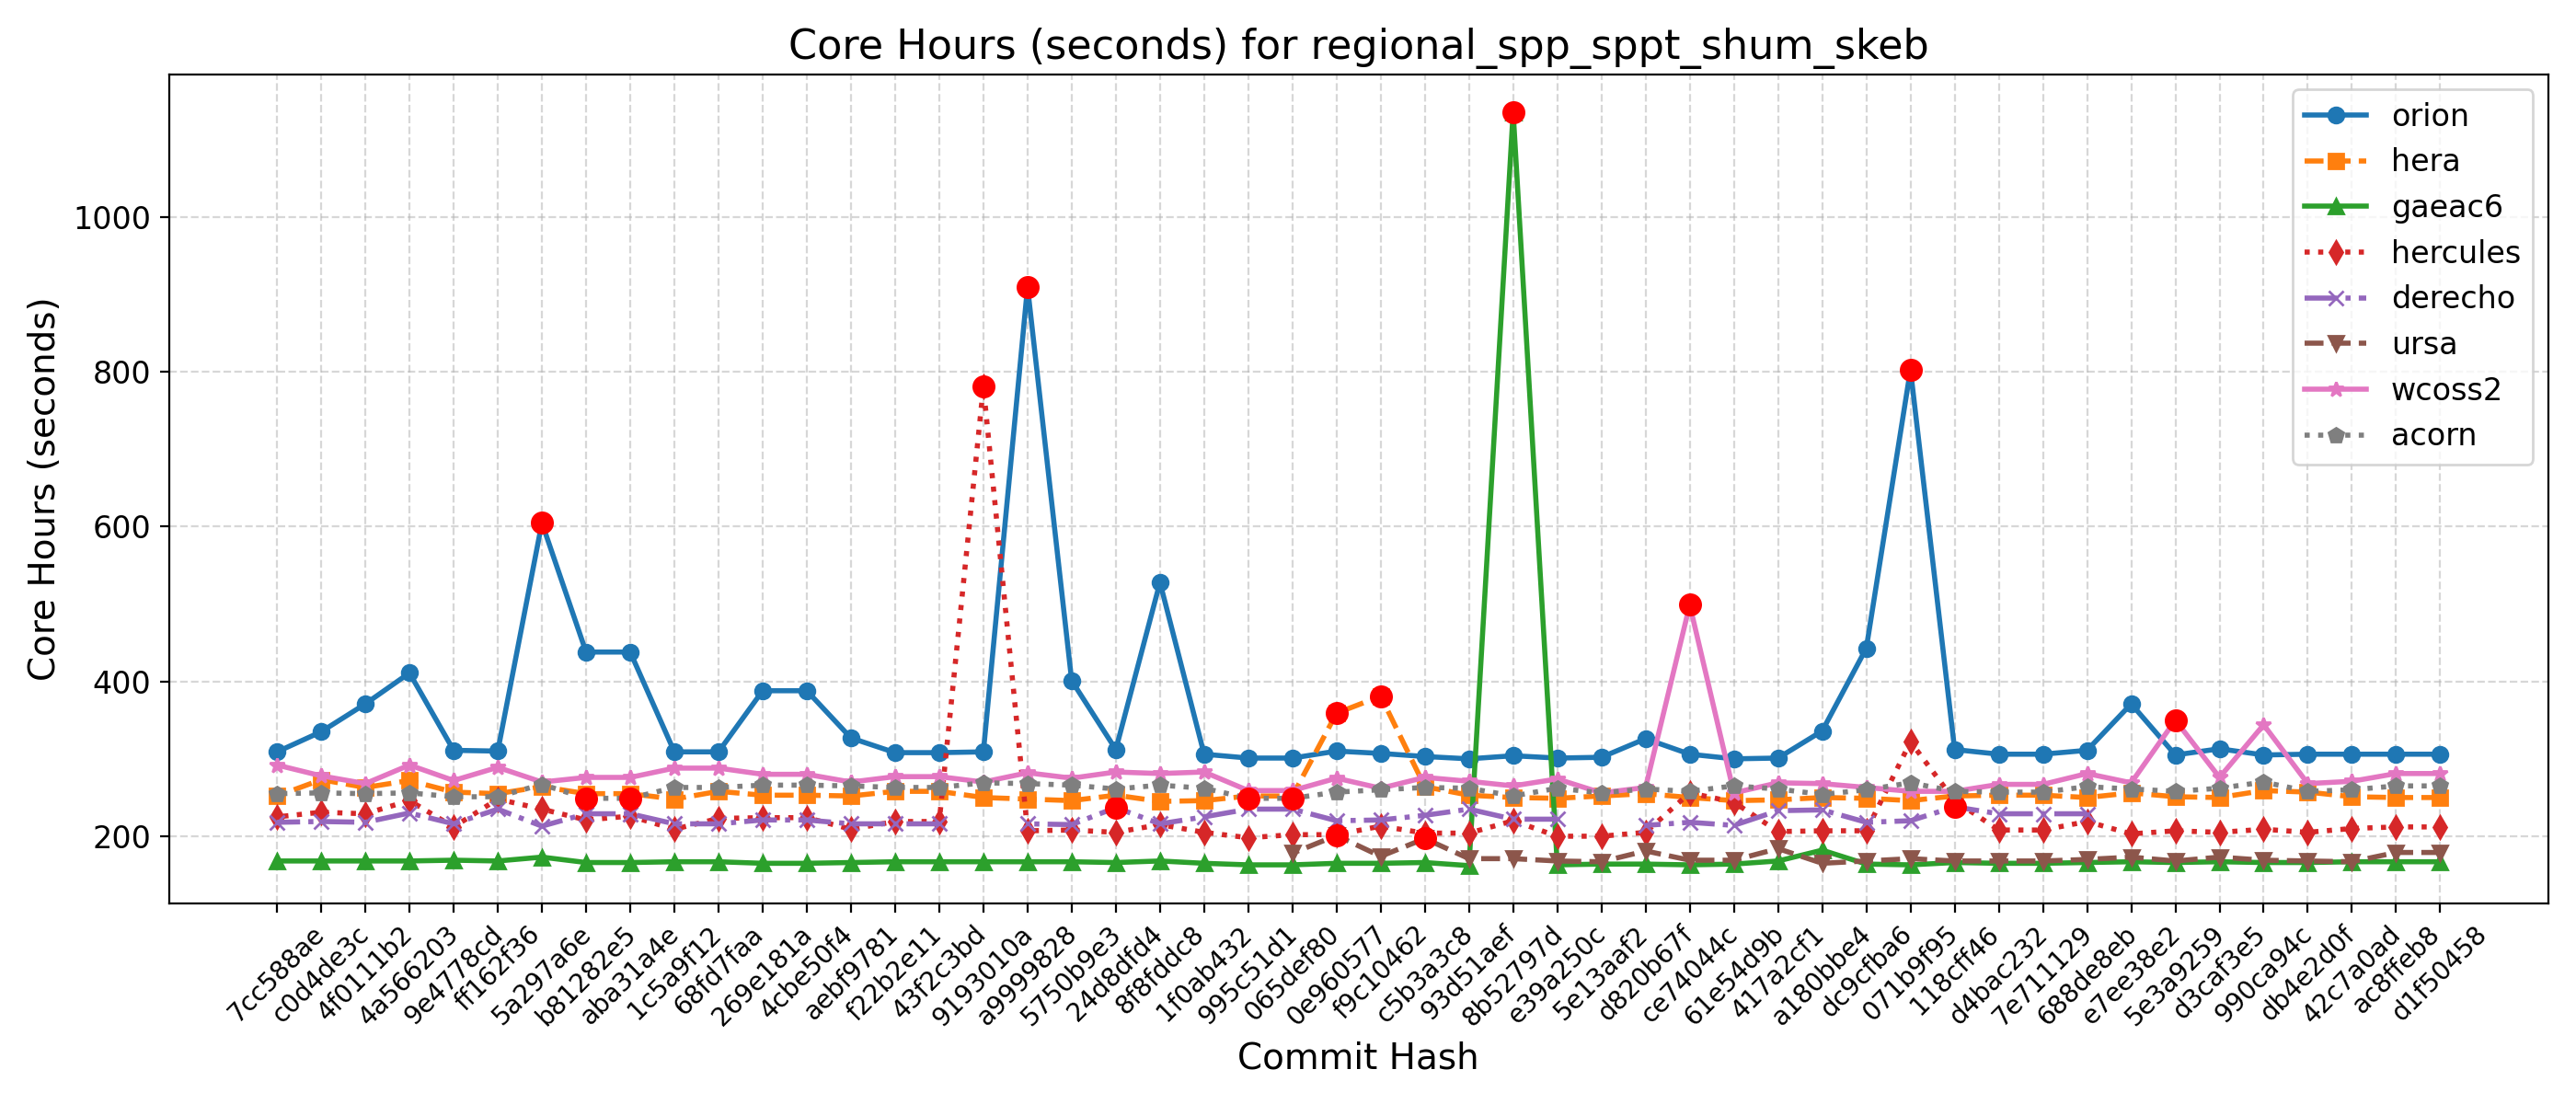

The file beside this chart, header and first rows:
Hash, Date, Message, orion, hera, gaeac6, hercules, derecho, ursa, wcoss2, acorn
d1f50458, 2025-09-23, Automatically add new PRs to WM PR Proje…, 306, 250, 167, 212, , 179, 281, 265
ac8ffeb8, 2025-09-23, Update default_vars for stochastic physi…, 306, 250, 167, 212, , 179, 281, 265
42c7a0ad, 2025-09-22, Send surface ocean currents to ATM for S…, 306, 251, 167, 210, , 167, 271, 260
db4e2d0f, 2025-09-18, Replace icplocn2atm (integer) with use_o…, 306, 257, 166, 205, , 168, 268, 258
990ca94c, 2025-09-16, Update tests such that LSM and LANDICE a…, 305, 259, 166, 209, , 169, 344, 270
d3caf3e5, 2025-09-15, update mom6 to its main repo. 20250818 c…, 313, 250, 167, 205, , 173, 276, 262
5e3a9259, 2025-09-10, Introduce tuning parameter for convectiv…, 305, 251, 166, 207, , 168, 350, 258
e7ee38e2, 2025-09-08, Scale-aware 3DTKE EDMF and TTE-EDMF GFS …, 371, 256, 167, 203, , 173, 269, 261
688de8eb, 2025-09-04, Fix default cdmbgwd settings (#2788), 311, 250, 166, 219, 229, 170, 281, 264
7e711129, 2025-09-02, Use container with spack stack 1.9.2 (#2…, 306, 253, 165, 208, 229, 168, 267, 257
d4bac232, 2025-08-29, MPAS dycore + Atmosphere Generalization …, 306, 253, 165, 208, 229, 168, 267, 257
118cff46, 2025-08-25, Add FV3 grid mask for regional domains t…, 312, 252, 166, 246, 238, 168, 258, 258
071b9f95, 2025-08-22, Fix Restart IAU and Ultra-Low Reproducib…, 803, 246, 163, 322, 220, 171, 258, 269
dc9cfba6, 2025-08-19, Update CICE through 2025-07 and switch t…, 443, 249, 164, 207, 218, 168, 263, 260
a180bbe4, 2025-08-15, FV3: Fix Prate_avg and UPP call freq + F…, 336, 250, 182, 207, 234, 165, 268, 254
417a2cf1, 2025-08-13, Fix conus13km tests restart and decompos…, 301, 247, 168, 206, 233, 184, 269, 261
61e54d9b, 2025-08-11, Add two-way ocean-wave coupling feature …, 300, 246, 164, 244, 214, 169, 256, 265
ce74044c, 2025-08-06, Create a user-friendly "process model" t…, 306, 250, 163, 256, 218, 169, 499, 258
d820b67f, 2025-08-01, Update GOCART to v2.4.3 (#2819), 326, 255, 164, 205, 214, 181, 263, 261
5e13aaf2, 2025-07-29, Update DATM meshes and switch to bilinea…, 302, 252, 164, 200, , 167, 256, 256
e39a250c, 2025-07-24, Update FV3 hash to include UPP ss192/Urs…, 301, 249, 163, 200, 222, 168, 274, 262
8b52797d, 2025-07-21, Combination of 2684,2707,2771 (MERRA2 3-…, 304, 250, 1136, 220, 222, 171, 265, 252
93d51aef, 2025-07-17, Exporting Canopy Variables from AQM to F…, 300, 253, 162, 204, 235, 171, 271, 262
c5b3a3c8, 2025-07-14, GFDLMP-v3 and TEMPO MP microphysics (#25…, 303, 264, 166, 204, 227, 197, 276, 263
f9c10462, 2025-07-11, Combination of several CCPP-physics PRs …, 307, 381, 165, 213, 221, 174, 262, 260
0e960577, 2025-07-09, Combination #2777 (maintask writes CMEPS…, 310, 359, 165, 202, 220, 201, 275, 257
065def80, 2025-07-07, Port UFS-WM to Ursa (#2471), 301, 252, 163, 202, 235, 178, 259, 249
995c51d1, 2025-07-03, Upgrade UFS-WM to spack-stack/1.9.2 (#26…, 301, 252, 163, 198, 235, , 259, 249
1f0ab432, 2025-07-01, Reduce WW3 memory use (#2624), 306, 246, 165, 205, 225, , 283, 262
8f8fddc8, 2025-06-30, Bring in scale-aware 3DTKE related chang…, 528, 245, 168, 215, 216, , 281, 266
24d8dfd4, 2025-06-26, Slight modification in orographic gravit…, 312, 253, 166, 205, 237, , 283, 261
5750b9e3, 2025-06-20, gcycle update (#2747), 401, 246, 167, 208, 215, , 275, 266
a9999828, 2025-06-12, Add a new parameter in dycore to control…, 910, 248, 167, 207, 216, , 282, 268
9193010a, 2025-06-06, In Noah-MP, set zero for canopy liquid a…, 309, 250, 167, 781, , , 270, 269
43f2c3bd, 2025-06-04, Urgent Documentation Update for HSD Capa…, 308, 258, 167, 219, 216, , 277, 263
f22b2e11, 2025-06-02, Bug fix for surface roughness calculatio…, 308, 258, 167, 219, 216, , 277, 263
aebf9781, 2025-05-27, Fix bug to improve wave initialization b…, 327, 252, 166, 209, 216, , 270, 265
4cbe50f4, 2025-05-23, Add idealized, regional tropical cyclone…, 388, 253, 165, 224, 221, , 280, 266
269e181a, 2025-05-23, Add GFSv17 IAU restart tests without wav…, 388, 253, 165, 224, 221, , 280, 266
68fd7faa, 2025-05-15, Enable Hera, Hercules Gnu tests: cpld_de…, 309, 258, 167, 223, 216, , 288, 263
1c5a9f12, 2025-05-09, Add "ultra low" coupled configurations t…, 309, 248, 167, 209, 216, , 288, 263
aba31a4e, 2025-05-06, Resolve miscellaneous WM issues and upda…, 438, 255, 166, 226, 229, , 276, 249
b81282e5, 2025-05-05, Switch to vector remapping and bilinear …, 438, 255, 166, 221, 229, , 276, 249
5a297a6e, 2025-05-02, improve coupled model startup cost for w…, 605, 264, 173, 235, 213, , 270, 267
ff162f36, 2025-05-01, NSSL MP scheme updates + Stochastic Phys…, 310, 255, 168, 248, 235, , 289, 251
9e4778cd, 2025-04-25, Loosen restriction on optional arguments…, 311, 257, 169, 212, 216, , 272, 251
4a566203, 2025-04-23, CMake Atmosphere Dycore Generalization +…, 411, 272, 168, 246, 230, , 292, 256
4f0111b2, 2025-04-21, Add CMEPS log file at restart write; IAU…, 371, 263, 168, 229, 218, , 268, 255
c0d4de3c, 2025-04-18, Update mom6 to its main repository 20250…, 335, 273, 168, 231, 219, , 278, 256
7cc588ae, 2025-04-16, Add PIO configuration variables for CMEP…, 309, 252, 168, 225, 218, , 292, 255
